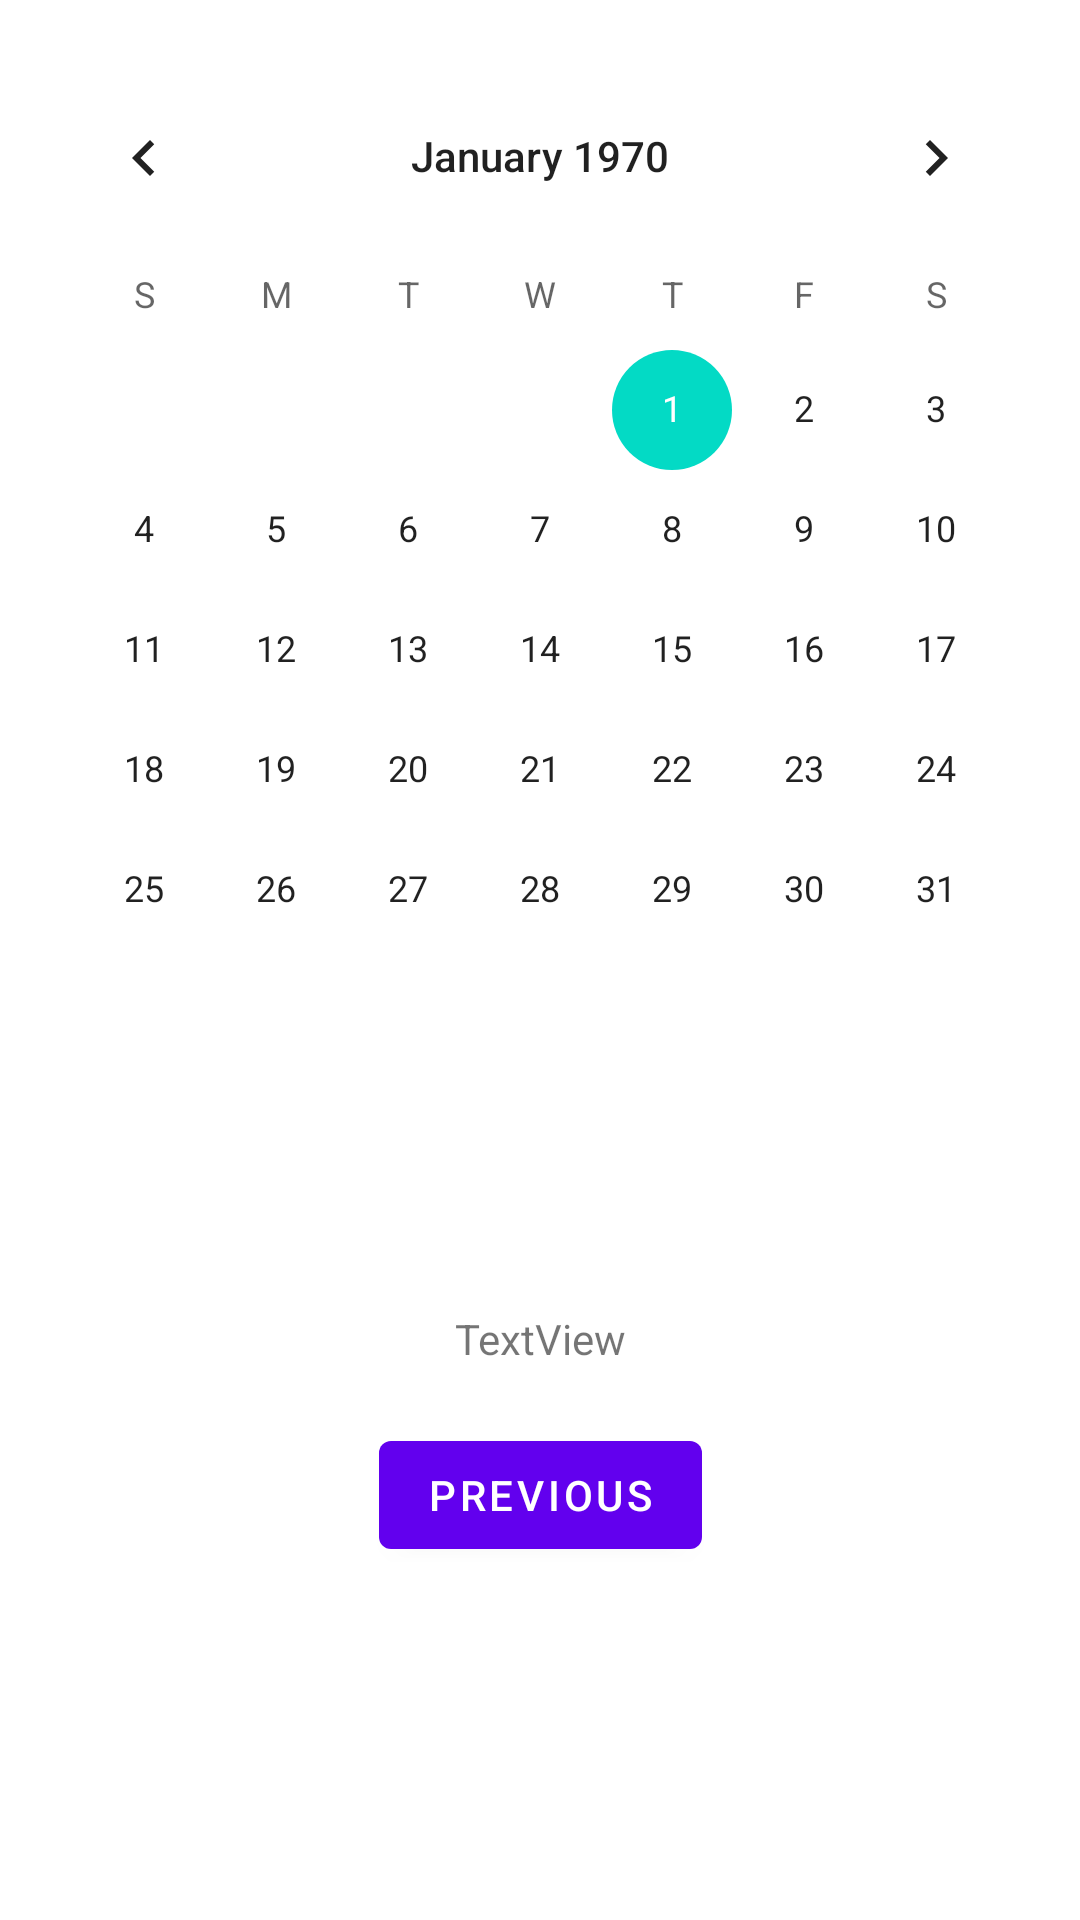

Write the Android layout XML for this screen, with the resource values it uses.
<!-- AndroidManifest.xml: application theme Theme.AndApplication -->
<!-- res/layout/fragment_second.xml -->
<?xml version="1.0" encoding="utf-8"?>
<androidx.constraintlayout.widget.ConstraintLayout xmlns:android="http://schemas.android.com/apk/res/android"
    xmlns:app="http://schemas.android.com/apk/res-auto"
    xmlns:tools="http://schemas.android.com/tools"
    android:layout_width="match_parent"
    android:layout_height="match_parent"
    tools:context=".SecondFragment">

    <TextView
        android:id="@+id/textview_second"
        android:layout_width="wrap_content"
        android:layout_height="wrap_content"
        app:layout_constraintBottom_toTopOf="@id/button_second"
        app:layout_constraintEnd_toEndOf="parent"
        app:layout_constraintStart_toStartOf="parent"
        app:layout_constraintTop_toTopOf="parent"
        app:layout_constraintVertical_bias="0.47000003" />

    <Button
        android:id="@+id/button_second"
        android:layout_width="wrap_content"
        android:layout_height="wrap_content"
        android:text="@string/previous"
        app:layout_constraintBottom_toBottomOf="parent"
        app:layout_constraintEnd_toEndOf="parent"
        app:layout_constraintStart_toStartOf="parent"
        app:layout_constraintTop_toBottomOf="@+id/calendarView" />

    <CalendarView
        android:id="@+id/calendarView"
        android:layout_width="wrap_content"
        android:layout_height="wrap_content"
        android:layout_marginStart="31dp"
        android:layout_marginEnd="31dp"
        android:layout_marginBottom="61dp"
        app:layout_constraintBottom_toTopOf="@+id/textView"
        app:layout_constraintEnd_toEndOf="parent"
        app:layout_constraintStart_toStartOf="parent"
        app:layout_constraintTop_toTopOf="parent" />

    <TextView
        android:id="@+id/textView"
        android:layout_width="wrap_content"
        android:layout_height="wrap_content"
        android:layout_marginStart="180dp"
        android:layout_marginEnd="180dp"
        android:text="TextView"
        app:layout_constraintBottom_toTopOf="@+id/button_second"
        app:layout_constraintEnd_toEndOf="parent"
        app:layout_constraintStart_toStartOf="parent"
        app:layout_constraintTop_toBottomOf="@+id/calendarView" />
</androidx.constraintlayout.widget.ConstraintLayout>
<!-- resources referenced by this layout -->
<resources>
  <string name="previous">Previous</string>
  <style name="Theme.AndApplication" parent="Theme.MaterialComponents.DayNight.DarkActionBar">
          
          <item name="colorPrimary">@color/purple_500</item>
          <item name="colorPrimaryVariant">@color/purple_700</item>
          <item name="colorOnPrimary">@color/white</item>
          
          <item name="colorSecondary">@color/teal_200</item>
          <item name="colorSecondaryVariant">@color/teal_700</item>
          <item name="colorOnSecondary">@color/black</item>
          
          <item name="android:statusBarColor" tools:targetApi="l">?attr/colorPrimaryVariant</item>
          
      </style>
  <!-- not gathered from this repository: default colours our renderer supplied (Android Studio template values) -->
  <color name="purple_500">#FF6200EE</color>
  <color name="purple_700">#FF3700B3</color>
  <color name="teal_200">#FF03DAC5</color>
  <color name="teal_700">#FF018786</color>
  <color name="black">#FF000000</color>
  <color name="white">#FFFFFFFF</color>
</resources>
